The GitHub repository YahyaBouayad/tripwire contains a labelled image folder "dataset" with 2 categories: cable absent, cable present. Examples follow, each with its label.

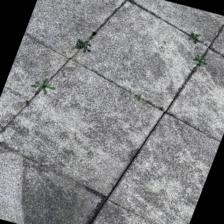
Label: cable absent

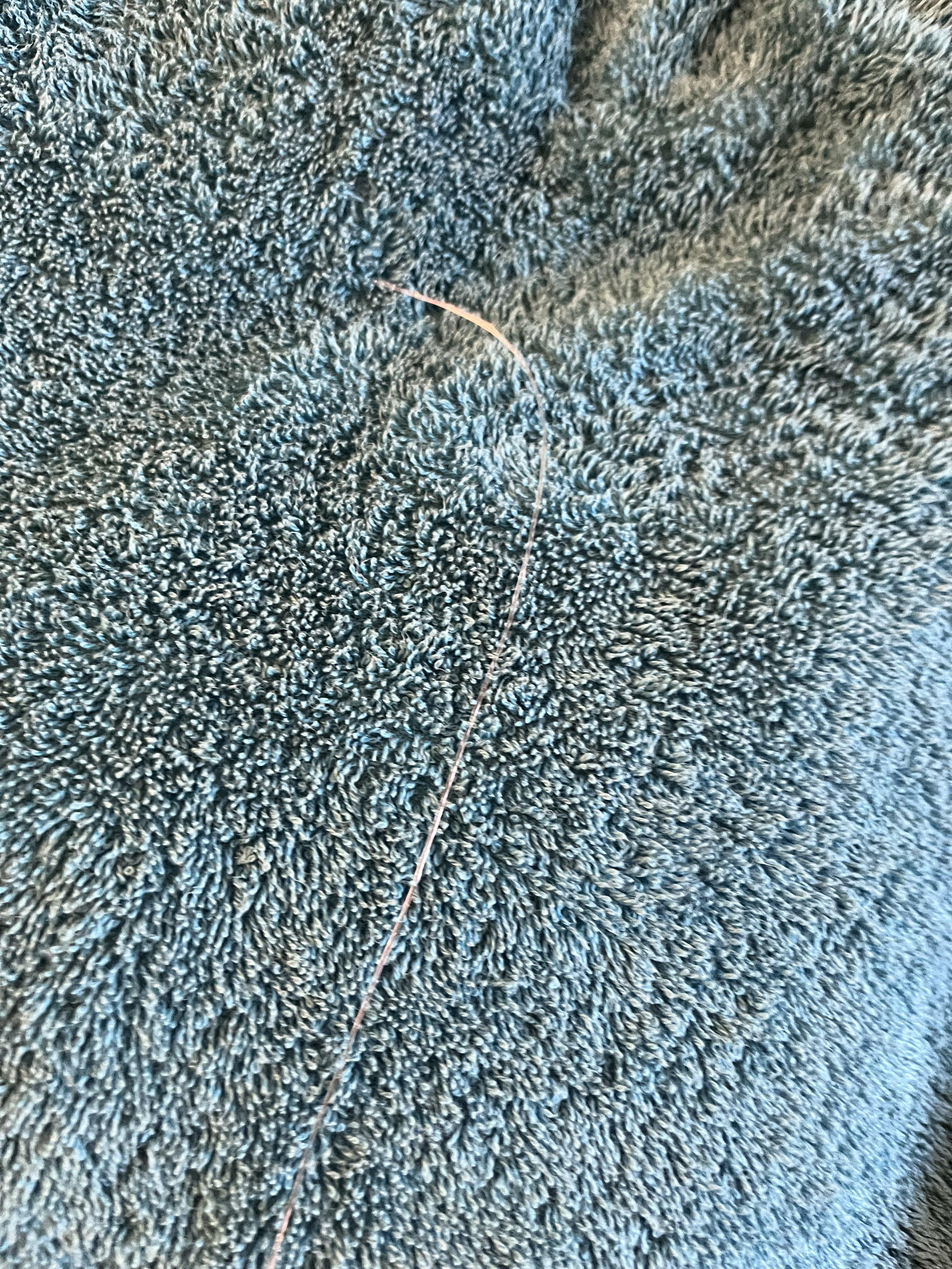
Label: cable present

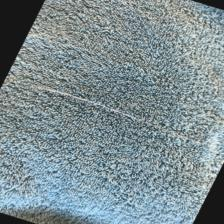
Label: cable present

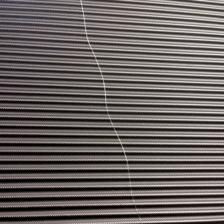
Label: cable present

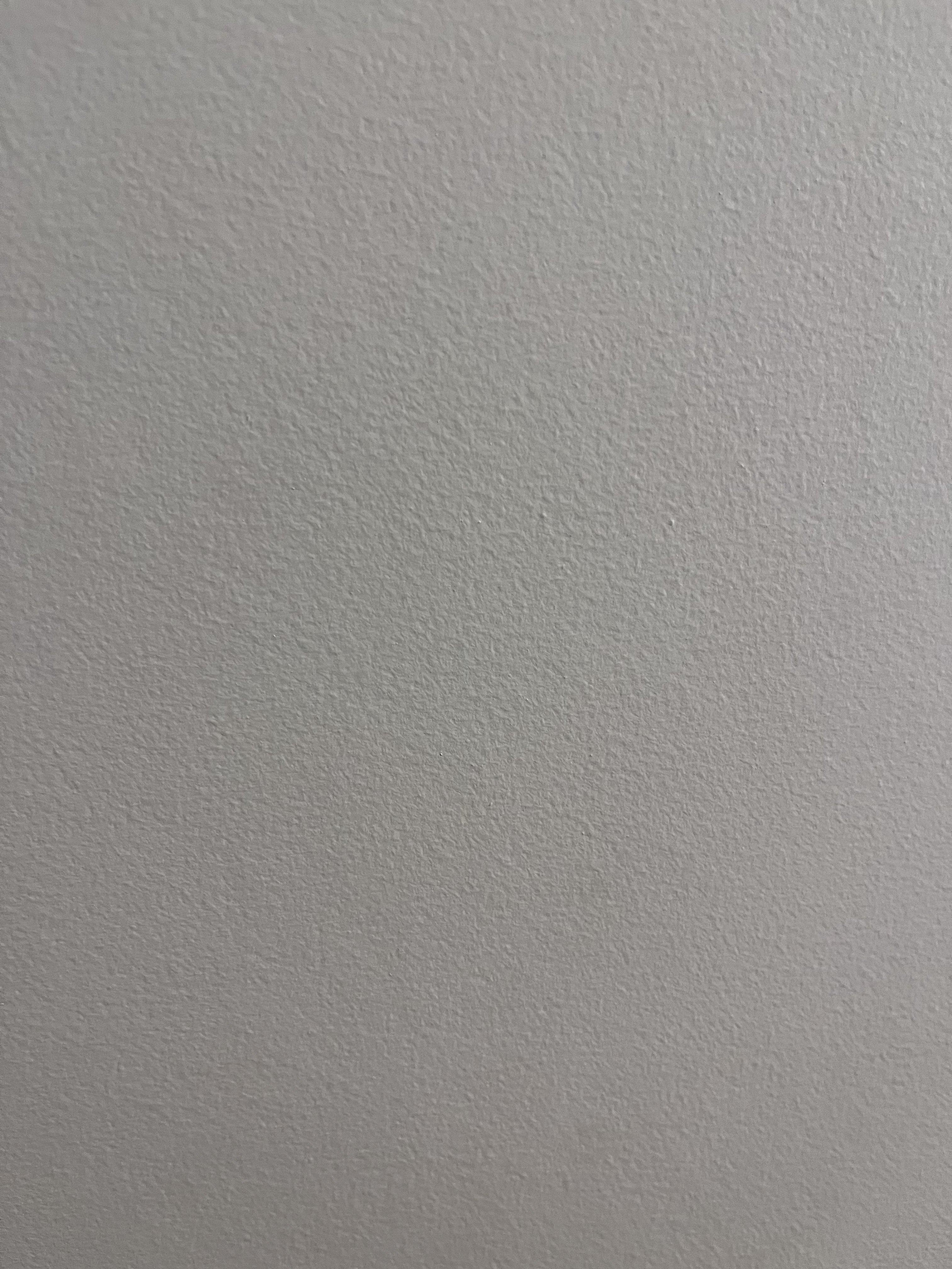
Label: cable absent

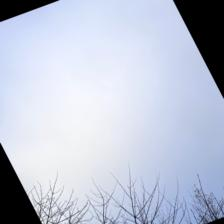
Label: cable absent
